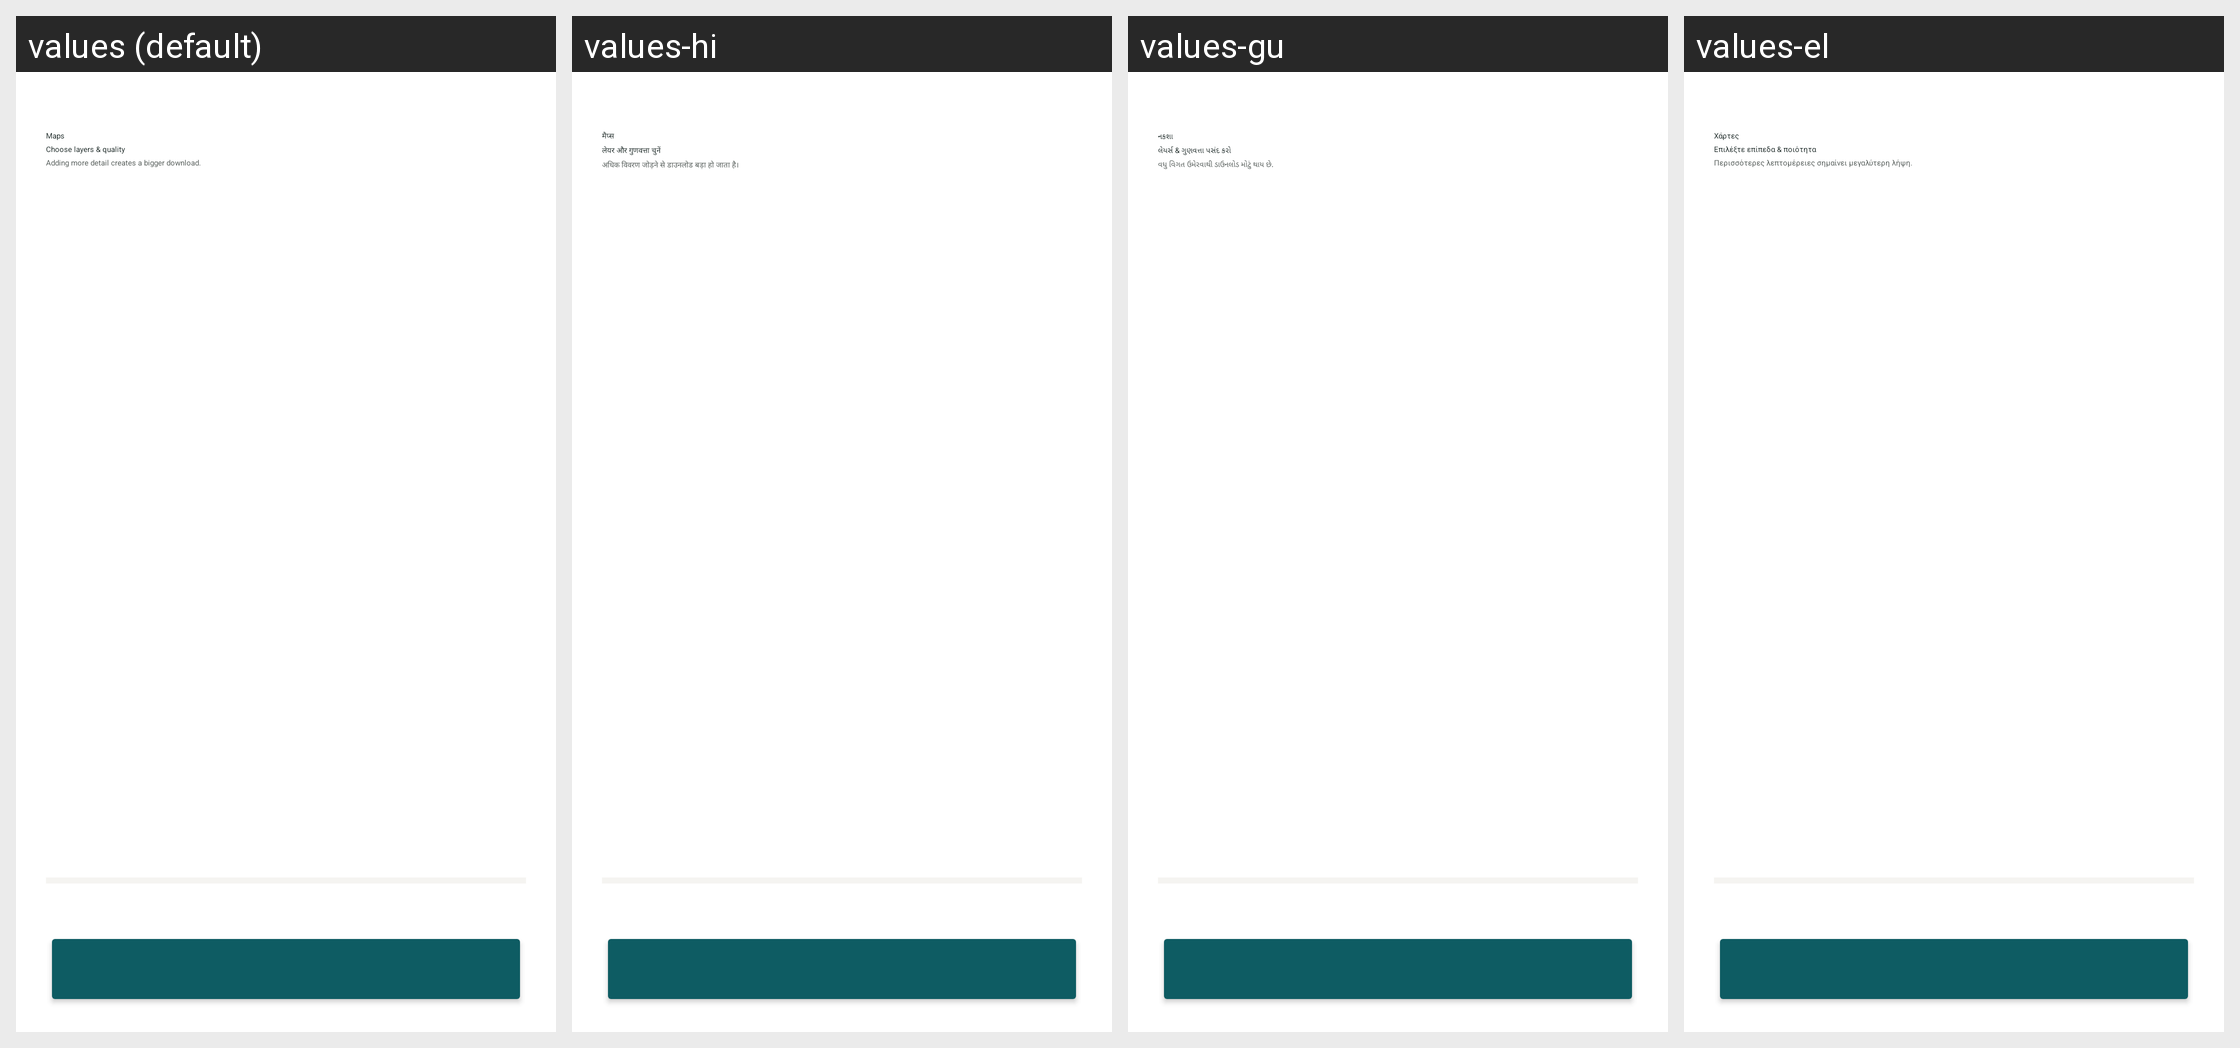

For this localized Android screen grid, give each drawn string resource with its value in every locale shown.
Android screen res/layout/fragment_k2go_maps_choose.xml rendered under 4 locales, left to right: values (default), values-hi, values-gu, values-el. Device: Nexus 5 (rendered at 1080×1920; each locale shown at half size, 540×960, under a caption strip naming it); theme Theme.IIABController.
Other locales in the repository, not shown: values-ar, values-az, values-bg, values-bn, values-cs, values-de, values-es, values-fa, values-fr, values-hu, values-in, values-it, values-ja, values-ko, values-lt, values-nl, values-no, values-pl, values-pt, values-ro, values-ru-rRU, values-sk, values-sr, values-sw, values-ta, values-tr, values-uk, values-vi, values-yo, values-zh-rCN.
Strings drawn on this screen, with the default value and each locale's value (text and hints the layout hard-codes, and strings that could not be matched under every locale, appear in the picture but are not listed):

k2go_maps_scr_title
  values: Maps
  values-hi: मैप्स
  values-gu: નકશા
  values-el: Χάρτες

k2go_maps_choose_title
  values: Choose layers & quality
  values-hi: लेयर और गुणवत्ता चुनें
  values-gu: લેયર્સ & ગુણવત્તા પસંદ કરો
  values-el: Επιλέξτε επίπεδα & ποιότητα

k2go_maps_choose_sub
  values: Adding more detail creates a bigger download.
  values-hi: अधिक विवरण जोड़ने से डाउनलोड बड़ा हो जाता है।
  values-gu: વધુ વિગત ઉમેરવાથી ડાઉનલોડ મોટું થાય છે.
  values-el: Περισσότερες λεπτομέρειες σημαίνει μεγαλύτερη λήψη.
